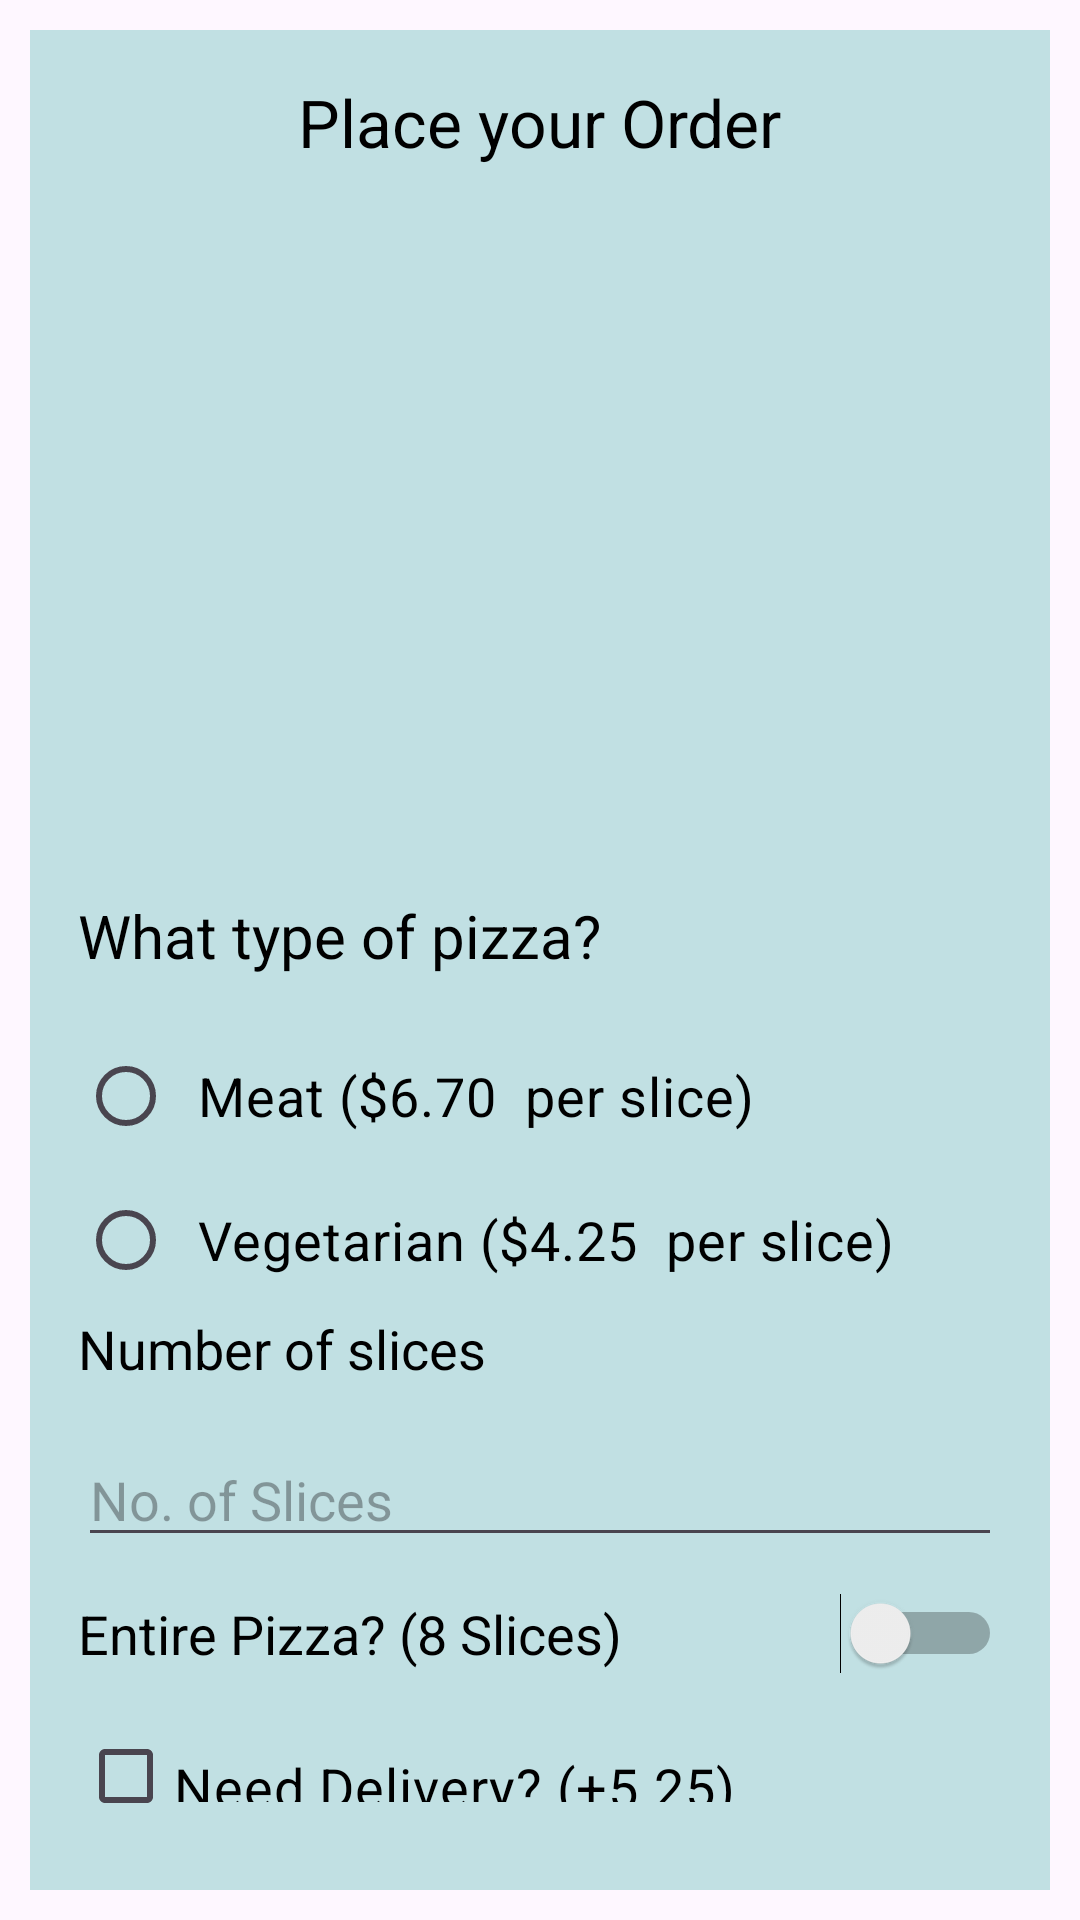

Here is an Android app screen rendered from its layout file. Give the layout XML and the strings, colors and styles it references.
<!-- AndroidManifest.xml: application theme Theme.PIZZA_ROSHAN -->
<!-- res/layout/activity_main.xml -->
<?xml version="1.0" encoding="utf-8"?>
<LinearLayout xmlns:android="http://schemas.android.com/apk/res/android"
    xmlns:app="http://schemas.android.com/apk/res-auto"
    xmlns:tools="http://schemas.android.com/tools"
    android:id="@+id/main"
    android:layout_width="match_parent"
    android:layout_height="match_parent"
    android:orientation="vertical"
    android:padding="10dp"
    tools:context=".MainActivity">

    <LinearLayout
        android:layout_width="match_parent"
        android:layout_height="match_parent"
        android:orientation="vertical"
        android:padding="16dp"
        android:background="#c1e0e3">

        <TextView
            android:id="@+id/orderScreenTitle"
            android:layout_width="wrap_content"
            android:layout_height="wrap_content"
            android:text="Place your Order"
            android:textSize="22sp"
            android:textColor="#000000"
            android:layout_gravity="center_horizontal"
            android:paddingBottom="16dp" />

        <ImageView
            android:id="@+id/pizzaImage"
            android:layout_width="match_parent"
            android:layout_height="211dp"
            android:layout_gravity="center_horizontal"
            android:layout_marginBottom="16dp"
            android:contentDescription="Pizza Image"
            android:src="@drawable/pizza_slices" />

        <TextView
            android:layout_width="wrap_content"
            android:layout_height="wrap_content"
            android:text="What type of pizza?"
            android:textSize="20sp"
            android:textColor="#000000"
            android:layout_gravity="start"
            android:paddingBottom="16dp" />
        
        <RadioGroup
            android:id="@+id/rbPizzaType"
            android:layout_width="wrap_content"
            android:layout_height="wrap_content"
            android:orientation="vertical"
            android:paddingBottom="16dp">

            <RadioButton
                android:id="@+id/rbMeat"
                android:layout_width="wrap_content"
                android:layout_height="wrap_content"
                android:padding="8dp"
                android:text="Meat ($6.70  per slice)"
                android:textColor="#000000"
                android:textSize="18sp"/>

            <RadioButton
                android:id="@+id/rbVeg"
                android:layout_width="wrap_content"
                android:layout_height="wrap_content"
                android:padding="8dp"
                android:text="Vegetarian ($4.25  per slice)"
                android:textColor="#000000"
                android:textSize="18sp"/>

            <TextView
                android:layout_width="wrap_content"
                android:layout_height="wrap_content"
                android:text="Number of slices "
                android:textSize="18sp"
                android:textColor="#000000"/>

        </RadioGroup>


        <EditText
            android:id="@+id/sliceCount"
            android:layout_width="match_parent"
            android:layout_height="wrap_content"
            android:hint="No. of Slices"
            android:inputType="number"
            android:textSize="18sp"
            android:textColor="#000000"/>

        <Switch
            android:id="@+id/isEntirePizza"
            android:layout_width="match_parent"
            android:layout_height="wrap_content"
            android:text="Entire Pizza? (8 Slices)"
            android:textSize="18sp"
            android:textColor="#000000"
            android:paddingTop="40px"
            android:paddingBottom="40px"/>

        <CheckBox
            android:id="@+id/isDelivery"
            android:layout_width="match_parent"
            android:layout_height="wrap_content"
            android:text="Need Delivery? (+5.25)"
            android:textSize="18sp"
            android:textColor="#000000"
            android:paddingTop="40px"
            android:paddingBottom="40px"/>


        <Button
            android:id="@+id/btnSubmit"
            android:layout_width="wrap_content"
            android:layout_height="54dp"
            android:text="Submit Order"
            android:textSize="18sp" />

    </LinearLayout>

</LinearLayout>
<!-- resources referenced by this layout -->
<resources>
  <style name="Theme.PIZZA_ROSHAN" parent="Base.Theme.PIZZA_ROSHAN" />
  <style name="Base.Theme.PIZZA_ROSHAN" parent="Theme.Material3.DayNight.NoActionBar">
          
          
      </style>
</resources>
